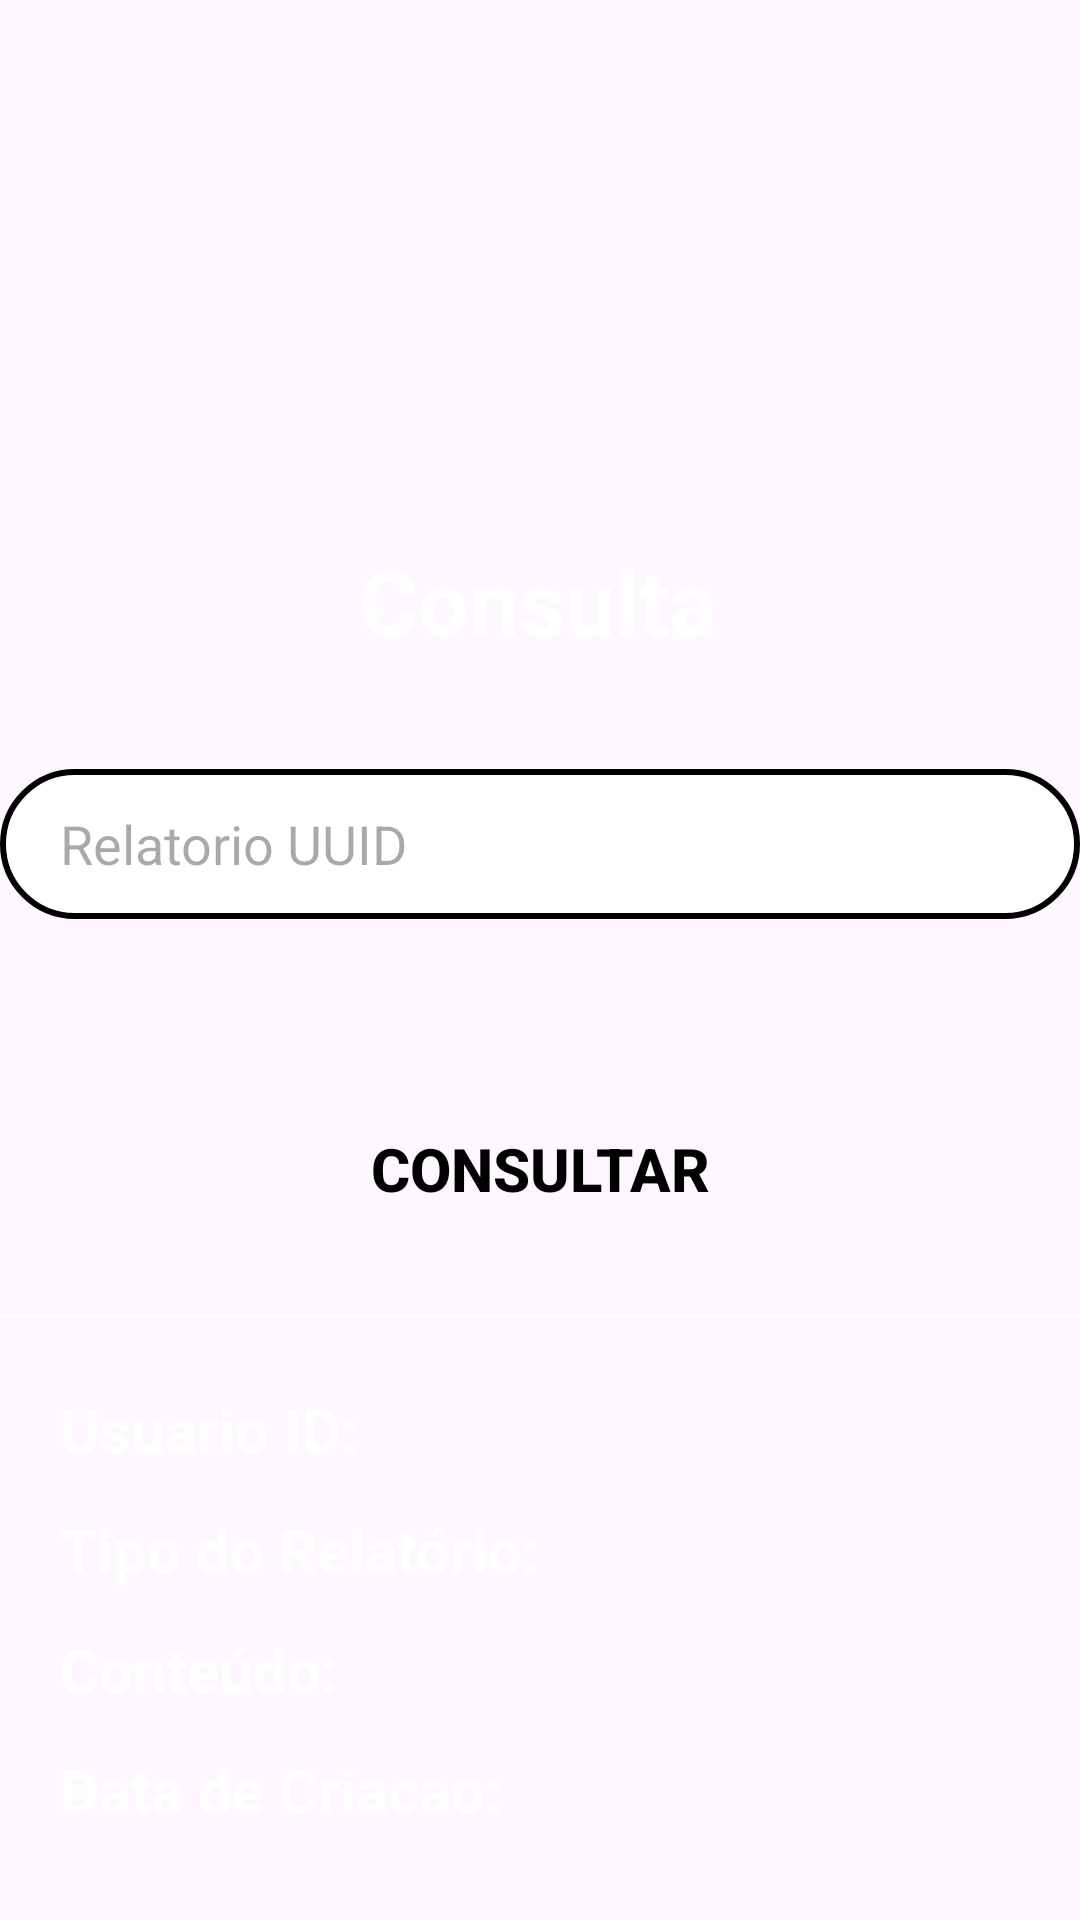

The Android layout XML behind this screen, and the referenced resources:
<!-- AndroidManifest.xml: application theme Theme.HelpSuprimentos -->
<!-- res/layout/activity_get_relatorio.xml -->
<?xml version="1.0" encoding="utf-8"?>
<androidx.constraintlayout.widget.ConstraintLayout xmlns:android="http://schemas.android.com/apk/res/android"
    xmlns:app="http://schemas.android.com/apk/res-auto"
    xmlns:tools="http://schemas.android.com/tools"
    android:id="@+id/main"
    android:layout_width="match_parent"
    android:layout_height="match_parent"
    android:background="@drawable/background"
    tools:context=".viewer.GetRelatorio">

    <androidx.constraintlayout.widget.ConstraintLayout
        android:layout_width="match_parent"
        android:layout_height="match_parent">

        <TextView
            android:id="@+id/textView2"
            android:layout_width="wrap_content"
            android:layout_height="wrap_content"
            android:layout_marginTop="180dp"
            android:text="Consulta"
            android:textColor="@color/white"
            android:textSize="30sp"
            android:textStyle="bold"
            app:layout_constraintEnd_toEndOf="parent"
            app:layout_constraintHorizontal_bias="0.497"
            app:layout_constraintStart_toStartOf="parent"
            app:layout_constraintTop_toTopOf="parent" />

        <EditText
            android:id="@+id/etRelatorio"
            android:layout_width="360dp"
            android:layout_height="50dp"
            android:layout_marginTop="36dp"
            android:background="@drawable/edit_text"
            android:hint="Relatorio UUID"
            android:paddingLeft="20dp"
            app:layout_constraintEnd_toEndOf="parent"
            app:layout_constraintStart_toStartOf="parent"
            app:layout_constraintTop_toBottomOf="@+id/textView2" />


        <androidx.appcompat.widget.AppCompatButton
            android:id="@+id/consultaRelatorio"
            style="@style/Button2"
            android:layout_width="360dp"
            android:layout_gravity="center_horizontal"
            android:layout_marginTop="356dp"
            android:text="CONSULTAR"
            android:textColor="@color/black"
            app:layout_constraintEnd_toEndOf="parent"
            app:layout_constraintStart_toStartOf="parent"
            app:layout_constraintTop_toTopOf="parent" />

        <View
            android:layout_width="match_parent"
            android:layout_height="1dp"
            android:background="@color/white"
            android:layout_marginTop="15dp"
            app:layout_constraintStart_toStartOf="parent"
            app:layout_constraintTop_toBottomOf="@+id/consultaRelatorio"/>

        <LinearLayout
            android:layout_width="wrap_content"
            android:layout_height="wrap_content"
            android:orientation="horizontal"
            android:layout_marginTop="40dp"
            app:layout_constraintStart_toStartOf="parent"
            app:layout_constraintTop_toBottomOf="@+id/consultaRelatorio">

            <TextView
                android:layout_width="wrap_content"
                android:layout_height="wrap_content"
                android:text="Usuario ID:"
                android:textColor="@color/white"
                android:layout_marginStart="20dp"
                android:textSize="20sp"
                android:textStyle="bold" />

            <TextView
                android:id="@+id/tvUsuario"
                android:layout_width="wrap_content"
                android:layout_height="wrap_content"
                android:text=""
                android:textColor="@color/white"
                android:layout_marginStart="5dp"
                android:textSize="20sp" />


        </LinearLayout>

        <LinearLayout
            android:layout_width="wrap_content"
            android:layout_height="wrap_content"
            android:orientation="horizontal"
            android:layout_marginTop="80dp"
            app:layout_constraintStart_toStartOf="parent"
            app:layout_constraintTop_toBottomOf="@+id/consultaRelatorio">

            <TextView
                android:layout_width="wrap_content"
                android:layout_height="wrap_content"
                android:text="Tipo do Relatório:"
                android:textColor="@color/white"
                android:layout_marginStart="20dp"
                android:textSize="20sp"
                android:textStyle="bold" />

            <TextView
                android:id="@+id/tvTipo"
                android:layout_width="wrap_content"
                android:layout_height="wrap_content"
                android:text=""
                android:textColor="@color/white"
                android:layout_marginStart="5dp"
                android:textSize="20sp" />


        </LinearLayout>

        <LinearLayout
            android:layout_width="wrap_content"
            android:layout_height="wrap_content"
            android:orientation="horizontal"
            android:layout_marginTop="120dp"
            app:layout_constraintStart_toStartOf="parent"
            app:layout_constraintTop_toBottomOf="@+id/consultaRelatorio">

            <TextView
                android:layout_width="wrap_content"
                android:layout_height="wrap_content"
                android:text="Conteúdo:"
                android:textColor="@color/white"
                android:layout_marginStart="20dp"
                android:textSize="20sp"
                android:textStyle="bold" />

            <TextView
                android:id="@+id/tvConteudo"
                android:layout_width="wrap_content"
                android:layout_height="wrap_content"
                android:text=""
                android:textColor="@color/white"
                android:layout_marginStart="5dp"
                android:textSize="20sp" />


        </LinearLayout>

        <LinearLayout
            android:layout_width="wrap_content"
            android:layout_height="wrap_content"
            android:orientation="horizontal"
            android:layout_marginTop="160dp"
            app:layout_constraintStart_toStartOf="parent"
            app:layout_constraintTop_toBottomOf="@+id/consultaRelatorio">

            <TextView
                android:layout_width="wrap_content"
                android:layout_height="wrap_content"
                android:text="Data de Criacao:"
                android:textColor="@color/white"
                android:layout_marginStart="20dp"
                android:textSize="20sp"
                android:textStyle="bold" />

            <TextView
                android:id="@+id/tvDataCriacao"
                android:layout_width="wrap_content"
                android:layout_height="wrap_content"
                android:text=""
                android:textColor="@color/white"
                android:layout_marginStart="5dp"
                android:textSize="20sp" />


        </LinearLayout>

    </androidx.constraintlayout.widget.ConstraintLayout>

</androidx.constraintlayout.widget.ConstraintLayout>
<!-- resources referenced by this layout -->
<resources>
  <color name="black">#FF000000</color>
  <color name="white">#FFFFFFFF</color>
  <!-- drawable edit_text (drawable) -->
  <?xml version="1.0" encoding="utf-8"?>
  <shape xmlns:android="http://schemas.android.com/apk/res/android">
  
      <solid android:color="@color/white"/>
      <corners android:radius="25dp"/>
      <stroke android:color="@color/black" android:width="2dp"/>
  
  </shape>
  <style name="Button2">
          <item name="android:layout_width">wrap_content</item>
          <item name="android:layout_height">wrap_content</item>
          <item name="android:layout_marginLeft">40dp</item>
          <item name="android:layout_marginRight">40dp</item>
          <item name="android:layout_marginTop">15dp</item>
          <item name="android:padding">20dp</item>
          <item name="android:background">@drawable/button2</item>
          <item name="android:textColor">@color/white</item>
          <item name="android:textSize">20sp</item>
          <item name="android:textAllCaps">true</item>
          <item name="android:textStyle">bold</item>
      </style>
  <style name="Theme.HelpSuprimentos" parent="Base.Theme.HelpSuprimentos" />
  <style name="Base.Theme.HelpSuprimentos" parent="Theme.Material3.DayNight.NoActionBar">
          
          
      </style>
</resources>
